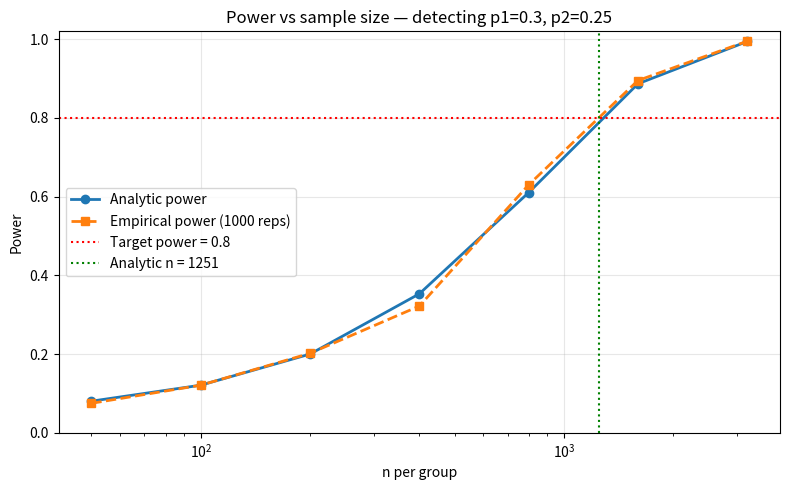
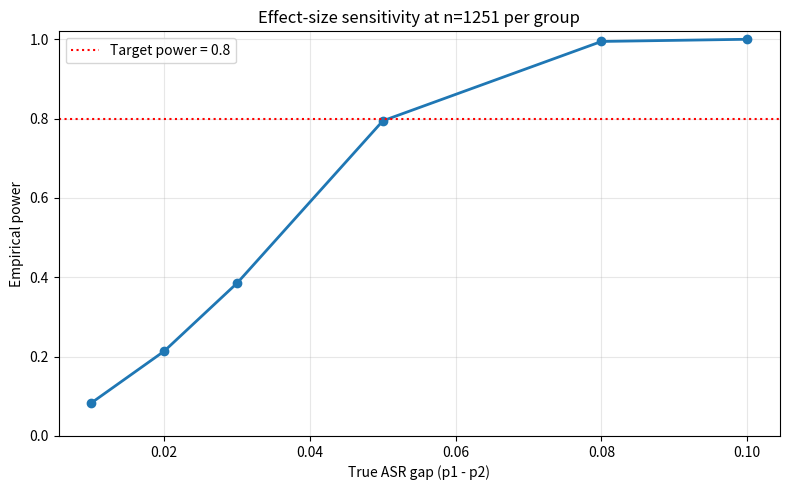

These figures' Python source, in order:
import numpy as np
import matplotlib.pyplot as plt
from scipy.stats import norm

np.random.seed(13)

p1 = 0.30          # Agent A ASR (baseline)
p2 = 0.25          # Agent B ASR (target)
alpha = 0.05       # two-sided significance
power_target = 0.80

delta = p1 - p2
print(f"p1 = {p1}, p2 = {p2}, effect (delta) = {delta:.3f}")
print(f"alpha = {alpha} (two-sided), target power = {power_target}")

def required_n_per_group(p1, p2, alpha=0.05, power=0.80):
    p_bar = (p1 + p2) / 2
    z_alpha = norm.ppf(1 - alpha / 2)
    z_beta = norm.ppf(power)
    num = (z_alpha * np.sqrt(2 * p_bar * (1 - p_bar))
           + z_beta * np.sqrt(p1 * (1 - p1) + p2 * (1 - p2))) ** 2
    den = (p1 - p2) ** 2
    return num / den

n_exact = required_n_per_group(p1, p2, alpha, power_target)
n_required = int(np.ceil(n_exact))
print(f"Required n per group (exact): {n_exact:.2f}")
print(f"Required n per group (rounded up): {n_required}")
print(f"Total tasks across both agents: {2 * n_required}")

def two_prop_z_test(x1, n1, x2, n2):
    """Pooled two-proportion z statistic. Returns z; caller compares |z| to z_{1-alpha/2}."""
    p_hat1 = x1 / n1
    p_hat2 = x2 / n2
    p_pool = (x1 + x2) / (n1 + n2)
    se = np.sqrt(p_pool * (1 - p_pool) * (1 / n1 + 1 / n2))
    # Avoid division by zero in degenerate Monte Carlo draws.
    se = np.where(se == 0, np.nan, se)
    return (p_hat1 - p_hat2) / se

def simulate_power(n, p1, p2, alpha=0.05, reps=5000, rng=None):
    rng = np.random.default_rng(rng)
    x1 = rng.binomial(n, p1, size=reps)
    x2 = rng.binomial(n, p2, size=reps)
    z = two_prop_z_test(x1, n, x2, n)
    crit = norm.ppf(1 - alpha / 2)
    rejected = np.abs(z) > crit
    return np.nanmean(rejected)

emp_power = simulate_power(n_required, p1, p2, alpha=alpha, reps=5000, rng=13)
print(f"Empirical power at n={n_required}: {emp_power:.3f}")
print(f"Target power: {power_target:.3f}")
print(f"Discrepancy: {emp_power - power_target:+.3f}")

def analytic_power(n, p1, p2, alpha=0.05):
    p_bar = (p1 + p2) / 2
    z_alpha = norm.ppf(1 - alpha / 2)
    num = abs(p1 - p2) * np.sqrt(n) - z_alpha * np.sqrt(2 * p_bar * (1 - p_bar))
    den = np.sqrt(p1 * (1 - p1) + p2 * (1 - p2))
    return norm.cdf(num / den)

ns = np.array([50, 100, 200, 400, 800, 1600, 3200])
rng = np.random.default_rng(13)
emp = np.array([simulate_power(n, p1, p2, alpha=alpha, reps=1000, rng=rng) for n in ns])
ana = np.array([analytic_power(n, p1, p2, alpha=alpha) for n in ns])

for n, e, a in zip(ns, emp, ana):
    print(f"n={n:5d}  empirical={e:.3f}  analytic={a:.3f}")

fig, ax = plt.subplots(figsize=(8, 5))
ax.plot(ns, ana, 'o-', label='Analytic power', linewidth=2)
ax.plot(ns, emp, 's--', label='Empirical power (1000 reps)', linewidth=2)
ax.axhline(power_target, color='red', linestyle=':', label=f'Target power = {power_target}')
ax.axvline(n_required, color='green', linestyle=':', label=f'Analytic n = {n_required}')
ax.set_xscale('log')
ax.set_xlabel('n per group')
ax.set_ylabel('Power')
ax.set_title(f'Power vs sample size — detecting p1={p1}, p2={p2}')
ax.set_ylim(0, 1.02)
ax.legend()
ax.grid(alpha=0.3)
plt.tight_layout()
plt.show()

gaps = np.array([0.01, 0.02, 0.03, 0.05, 0.08, 0.10])
rng = np.random.default_rng(13)
powers = []
for g in gaps:
    p2_g = p1 - g
    powers.append(simulate_power(n_required, p1, p2_g, alpha=alpha, reps=2000, rng=rng))
powers = np.array(powers)

for g, pw in zip(gaps, powers):
    print(f"true gap={g:.2f}  empirical power={pw:.3f}")

fig, ax = plt.subplots(figsize=(8, 5))
ax.plot(gaps, powers, 'o-', linewidth=2)
ax.axhline(power_target, color='red', linestyle=':', label=f'Target power = {power_target}')
ax.set_xlabel('True ASR gap (p1 - p2)')
ax.set_ylabel('Empirical power')
ax.set_title(f'Effect-size sensitivity at n={n_required} per group')
ax.set_ylim(0, 1.02)
ax.legend()
ax.grid(alpha=0.3)
plt.tight_layout()
plt.show()

def mde(n, p1, alpha=0.05, power=0.80, lo=1e-4, hi=None, tol=1e-5):
    if hi is None:
        hi = p1  # cannot reduce ASR below 0
    for _ in range(200):
        mid = (lo + hi) / 2
        pw = analytic_power(n, p1, p1 - mid, alpha=alpha)
        if pw < power:
            lo = mid
        else:
            hi = mid
        if hi - lo < tol:
            break
    return (lo + hi) / 2

n_ship = 150
mde_150 = mde(n_ship, p1, alpha=alpha, power=power_target)
print(f"With n={n_ship} per agent, the minimum detectable ASR gap at 80% power is {mde_150:.4f}")
print(f"  -> roughly {mde_150 * 100:.1f} percentage points")

# Sanity-check via simulation.
emp = simulate_power(n_ship, p1, p1 - mde_150, alpha=alpha, reps=5000, rng=13)
print(f"  Empirical power at that gap: {emp:.3f} (should be ~0.80)")

print()
print("=" * 60)
print(f"VERDICT: With n={n_ship}, you can detect an ASR difference of "
      f"{mde_150 * 100:.1f}% or larger with 80% power.")
print(f"The original 5% target is {'detectable' if mde_150 <= 0.05 else 'NOT detectable'} at this sample size.")
print("=" * 60)
